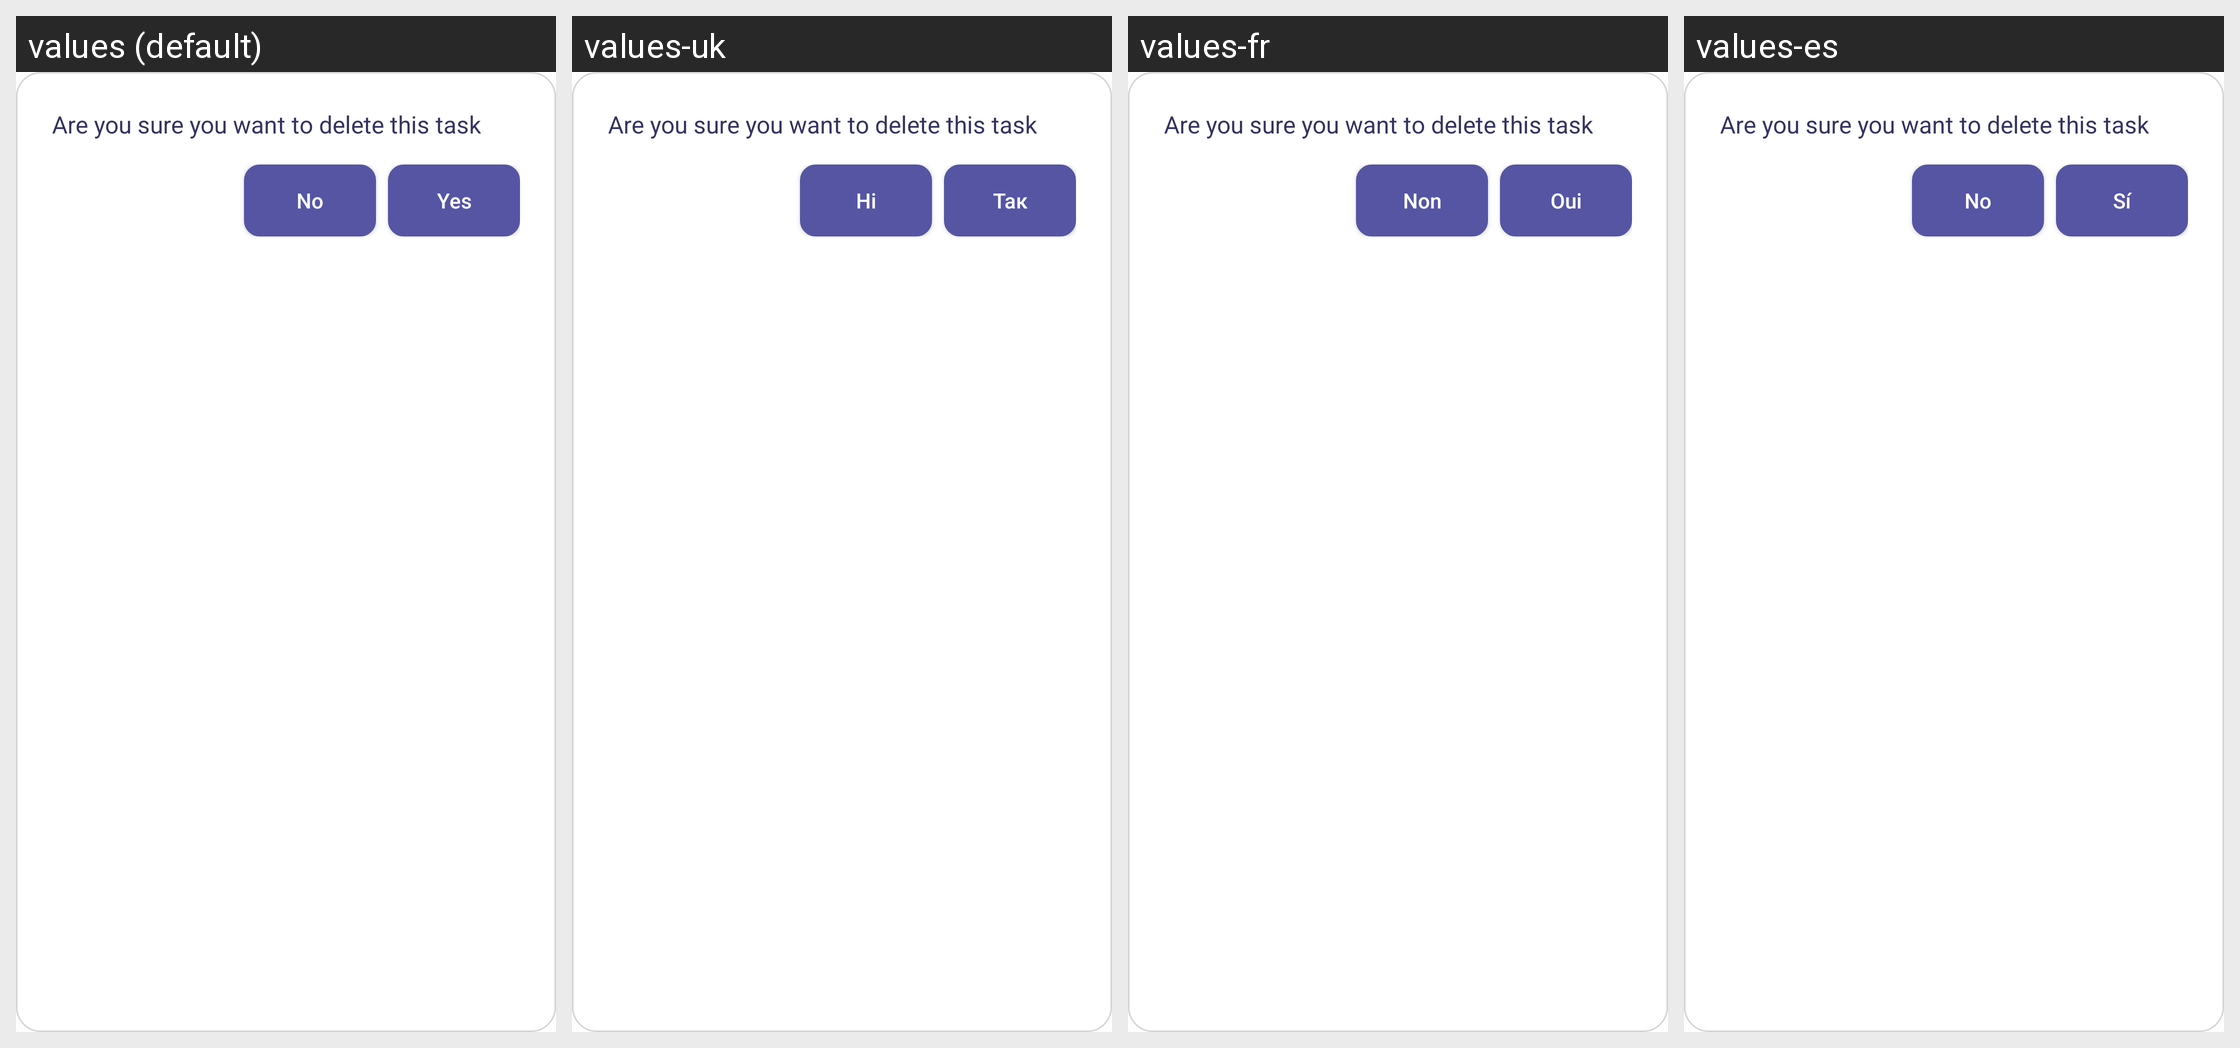

This grid shows one Android layout under several languages. Give, for every string resource on the screen, its name, the default text and each shown locale's text.
Android screen res/layout/dialog_confirm_delete.xml rendered under 4 locales, left to right: values (default), values-uk, values-fr, values-es. Device: Nexus 5 (rendered at 1080×1920; each locale shown at half size, 540×960, under a caption strip naming it); theme Theme.StudentPlanner.
Strings drawn on this screen, with the default value and each locale's value (text and hints the layout hard-codes, and strings that could not be matched under every locale, appear in the picture but are not listed):

no
  values: No
  values-uk: Ні
  values-fr: Non
  values-es: No

yes
  values: Yes
  values-uk: Так
  values-fr: Oui
  values-es: Sí
